Run: headless pygame with SDL's dummy video driver; simulated clock (each Clock.tick advances the game by its frame time, no real sleeping); random seed 0; keys injected as events and as key.get_pressed() state; no mouse input.
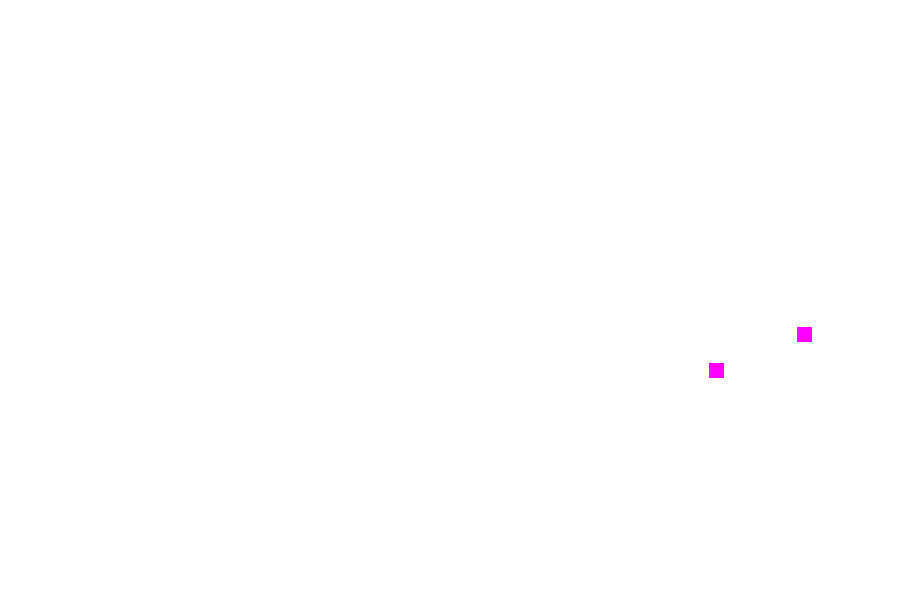
Frame 1 of 4 · flips 1–60 · no input
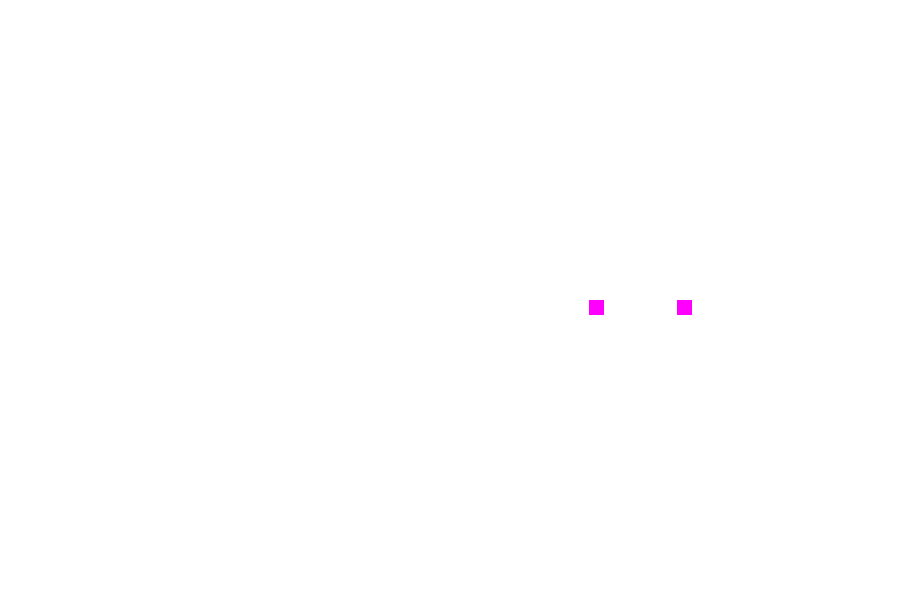
Frame 2 of 4 · flips 61–180 · tapped SPACE, RETURN · held RIGHT (→), D
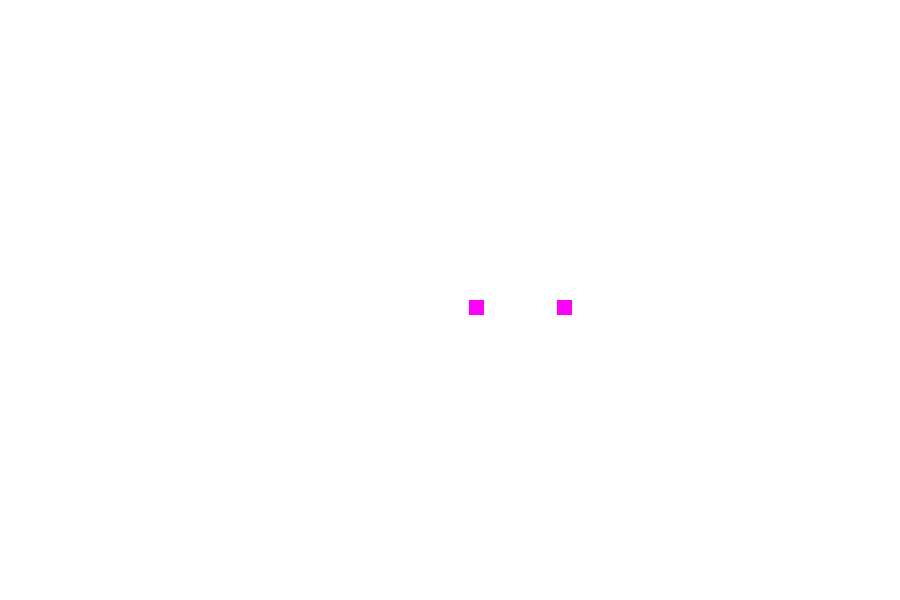
Frame 3 of 4 · flips 181–300 · held DOWN (↓), S
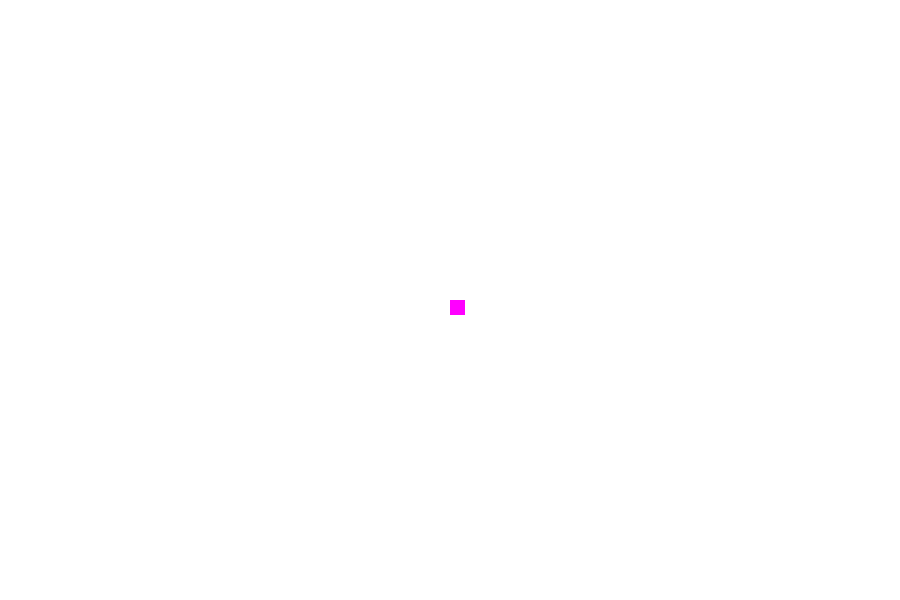
Frame 4 of 4 · flips 301–420 · held LEFT (←), A, UP (↑), W

The pygame program that drew these frames:

import pygame
from pygame.locals import *
import random
import sys

FPS = 60
SCREEN_WIDTH, SCREEN_HEIGHT = 900, 600


class Item(pygame.sprite.Sprite):
    ITEM_SIZE = 15
    ITEM_SPEED = 1

    def __init__(self):
        super().__init__()
        self.image = pygame.Surface((self.ITEM_SIZE, self.ITEM_SIZE))
        self.image.fill((255, 0, 255))
        self.rect = self.image.get_rect()
        self.rect.center = (random.randrange(0, SCREEN_WIDTH), random.randrange(0, SCREEN_HEIGHT))
        circle = pygame.draw.circle(self.image, (250, 0, 0,), self.rect.center, 10)
        self.image.fill((0, 255, 255), circle)
        return

    def draw(self):
        pygame.draw.circle(self.image, (250, 0, 0,), self.rect.center, self.ITEM_SIZE)
        return

    def update(self):
        if self.rect.x != SCREEN_WIDTH / 2:
            self.rect.x += self.ITEM_SPEED * -1 if self.rect.x >= (SCREEN_WIDTH / 2) else self.ITEM_SPEED

        if self.rect.y != SCREEN_HEIGHT / 2:
            self.rect.y += self.ITEM_SPEED * -1 if self.rect.y >= (SCREEN_HEIGHT / 2) else self.ITEM_SPEED
        return


class Sim:
    def __init__(self):
        pygame.init()
        self.screen = pygame.display.set_mode((SCREEN_WIDTH, SCREEN_HEIGHT), 0, 32)
        pygame.display.set_caption("Experiment")
        self.clock = pygame.time.Clock()
        self.items = pygame.sprite.Group()
        self.screen.fill((255, 255, 255))

        for _ in range(2):
            i = Item()
            self.items.add(i)

    @staticmethod
    def handle_events():
        pygame.event.pump()
        for event in pygame.event.get():
            if event.type == QUIT:
                pygame.quit()
                sys.exit()
            elif event.type == pygame.KEYDOWN:
                if event.key == K_q or event.key == K_ESCAPE:
                    pygame.quit()
                    sys.exit()

    def run(self):
        while True:
            self.handle_events()
            self.items.update()
            self.screen.fill((255, 255, 255))
            self.items.draw(self.screen)
            pygame.display.flip()
            self.clock.tick(FPS)

if __name__ == "__main__":
    sim = Sim()
    sim.run()
